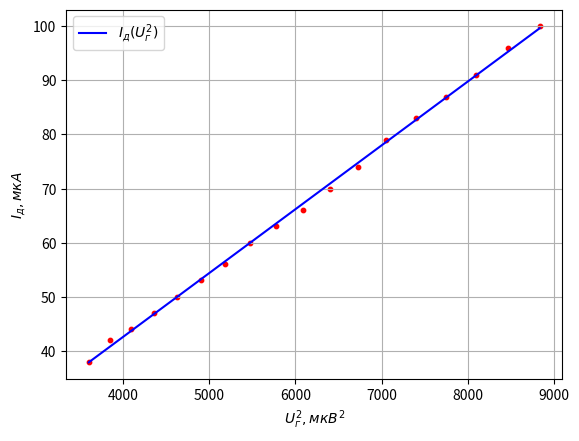

The matplotlib source for this figure:
from matplotlib import pyplot
import numpy

x_1 = [60, 62, 64, 66, 68, 70, 72, 74, 76, 78, 80, 82, 84, 86, 88, 90, 92, 94]
y_1 = [38, 42, 44, 47, 50, 53, 56, 60, 63, 66, 70, 74, 79, 83, 87, 91, 96, 100]
x_1 = [x ** 2 for x in x_1]
er_1 = [2 for item in x_1]

coeffs = numpy.polyfit(x_1, y_1, 1)
k = coeffs[0]
b = coeffs[1]
line_points = [k * number + b for number in x_1]
line1 = pyplot.plot(x_1, line_points, color='b')
# pyplot.errorbar(x_1, y_1, yerr=er_1, fmt=' ', capsize=1, ecolor='g')
pyplot.scatter(x_1, y_1, s=10., color='r')
# print(k)
# print(b)
pyplot.xlabel('$U_г^2, мкВ^2$')
pyplot.ylabel('$I_д, мкА$')
pyplot.grid()
pyplot.legend(line1, ['$I_д(U^2_г)$'])
pyplot.savefig('Id(Ug)')
pyplot.show()
